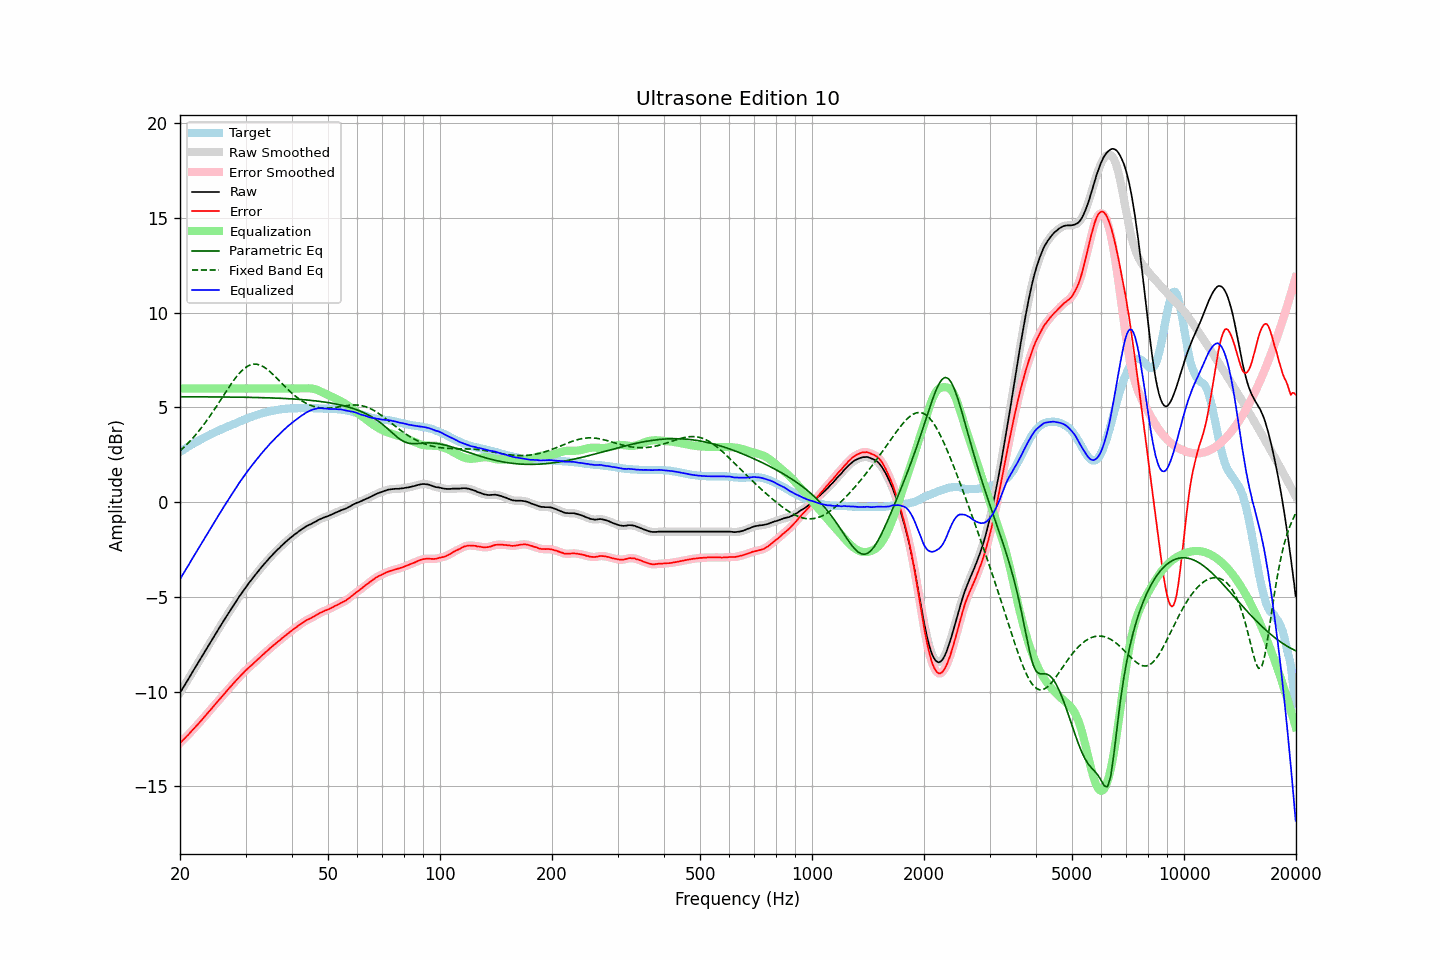

The data file committed next to this chart (first rows):
frequency, raw, error, smoothed, error_smoothed, equalization, parametric_eq, fixed_band_eq, equalized_raw, equalized_smoothed, target
20.00, -10.06, -12.71, -10.06, -12.71, 6.00, 5.56, 2.70, -4.06, -4.06, 2.65
20.20, -9.92, -12.63, -9.92, -12.63, 6.00, 5.56, 2.78, -3.92, -3.92, 2.71
20.40, -9.78, -12.54, -9.78, -12.54, 6.00, 5.56, 2.86, -3.78, -3.78, 2.76
20.61, -9.65, -12.46, -9.64, -12.46, 6.00, 5.56, 2.94, -3.65, -3.64, 2.81
20.81, -9.50, -12.37, -9.50, -12.37, 6.00, 5.56, 3.03, -3.50, -3.50, 2.87
21.02, -9.36, -12.29, -9.36, -12.28, 6.00, 5.56, 3.11, -3.36, -3.36, 2.93
21.23, -9.22, -12.20, -9.22, -12.19, 6.00, 5.56, 3.20, -3.22, -3.22, 2.97
21.44, -9.07, -12.10, -9.08, -12.10, 6.00, 5.56, 3.29, -3.07, -3.08, 3.02
21.66, -8.93, -12.01, -8.93, -12.01, 6.00, 5.56, 3.39, -2.93, -2.93, 3.07
21.87, -8.79, -11.91, -8.79, -11.92, 6.00, 5.56, 3.48, -2.79, -2.79, 3.12
22.09, -8.65, -11.82, -8.65, -11.82, 6.00, 5.56, 3.58, -2.65, -2.65, 3.17
22.31, -8.51, -11.73, -8.51, -11.73, 6.00, 5.56, 3.68, -2.51, -2.51, 3.22
22.54, -8.37, -11.64, -8.37, -11.64, 6.00, 5.56, 3.79, -2.37, -2.37, 3.26
22.76, -8.23, -11.54, -8.23, -11.54, 6.00, 5.56, 3.90, -2.23, -2.23, 3.31
22.99, -8.09, -11.44, -8.09, -11.44, 6.00, 5.56, 4.00, -2.09, -2.09, 3.35
23.22, -7.94, -11.34, -7.95, -11.34, 6.00, 5.56, 4.12, -1.94, -1.95, 3.40
23.45, -7.80, -11.24, -7.80, -11.25, 6.00, 5.56, 4.23, -1.80, -1.80, 3.44
23.69, -7.66, -11.15, -7.66, -11.15, 6.00, 5.56, 4.35, -1.66, -1.66, 3.49
23.92, -7.52, -11.05, -7.52, -11.05, 6.00, 5.56, 4.47, -1.52, -1.52, 3.53
24.16, -7.38, -10.96, -7.38, -10.96, 6.00, 5.56, 4.59, -1.38, -1.38, 3.58
24.40, -7.24, -10.86, -7.24, -10.86, 6.00, 5.55, 4.71, -1.24, -1.24, 3.62
24.65, -7.10, -10.76, -7.10, -10.76, 6.00, 5.55, 4.84, -1.10, -1.10, 3.66
24.89, -6.96, -10.66, -6.96, -10.66, 6.00, 5.55, 4.97, -0.96, -0.96, 3.70
25.14, -6.82, -10.56, -6.82, -10.56, 6.00, 5.55, 5.10, -0.82, -0.82, 3.74
25.39, -6.68, -10.46, -6.68, -10.46, 6.00, 5.55, 5.23, -0.68, -0.68, 3.78
25.65, -6.55, -10.37, -6.55, -10.36, 6.00, 5.55, 5.36, -0.55, -0.55, 3.82
25.91, -6.42, -10.27, -6.41, -10.27, 6.00, 5.55, 5.49, -0.42, -0.41, 3.85
26.16, -6.27, -10.16, -6.28, -10.17, 6.00, 5.55, 5.62, -0.27, -0.28, 3.89
26.43, -6.14, -10.07, -6.14, -10.07, 6.00, 5.55, 5.75, -0.14, -0.14, 3.92
26.69, -6.01, -9.97, -6.01, -9.97, 6.00, 5.55, 5.88, -0.01, -0.01, 3.96
26.96, -5.87, -9.88, -5.88, -9.87, 6.00, 5.55, 6.01, 0.13, 0.12, 4.00
27.23, -5.74, -9.77, -5.74, -9.78, 6.00, 5.55, 6.14, 0.26, 0.26, 4.03
27.50, -5.61, -9.68, -5.61, -9.68, 6.00, 5.55, 6.26, 0.39, 0.39, 4.07
27.77, -5.48, -9.59, -5.48, -9.59, 6.00, 5.55, 6.38, 0.52, 0.52, 4.11
28.05, -5.35, -9.49, -5.35, -9.49, 6.00, 5.54, 6.50, 0.65, 0.65, 4.14
28.33, -5.22, -9.40, -5.22, -9.40, 6.00, 5.54, 6.61, 0.78, 0.78, 4.18
28.62, -5.09, -9.31, -5.09, -9.31, 6.00, 5.54, 6.71, 0.91, 0.91, 4.22
28.90, -4.96, -9.22, -4.97, -9.22, 6.00, 5.54, 6.81, 1.04, 1.03, 4.26
29.19, -4.84, -9.13, -4.84, -9.13, 6.00, 5.54, 6.90, 1.16, 1.16, 4.28
29.48, -4.72, -9.04, -4.72, -9.04, 6.00, 5.54, 6.98, 1.28, 1.28, 4.32
29.78, -4.59, -8.96, -4.60, -8.95, 6.00, 5.54, 7.06, 1.41, 1.40, 4.36
30.08, -4.47, -8.86, -4.48, -8.87, 6.00, 5.54, 7.12, 1.53, 1.52, 4.39
30.38, -4.36, -8.79, -4.36, -8.79, 6.00, 5.53, 7.17, 1.64, 1.64, 4.43
30.68, -4.25, -8.71, -4.25, -8.71, 6.00, 5.53, 7.21, 1.75, 1.75, 4.46
30.99, -4.14, -8.64, -4.15, -8.64, 6.00, 5.53, 7.25, 1.86, 1.85, 4.50
31.30, -4.04, -8.57, -4.04, -8.56, 6.00, 5.53, 7.27, 1.96, 1.96, 4.53
31.61, -3.93, -8.49, -3.93, -8.49, 6.00, 5.53, 7.28, 2.07, 2.07, 4.55
31.93, -3.82, -8.41, -3.82, -8.41, 6.00, 5.53, 7.28, 2.18, 2.18, 4.58
32.24, -3.71, -8.32, -3.71, -8.33, 6.00, 5.52, 7.28, 2.29, 2.29, 4.61
32.57, -3.61, -8.25, -3.61, -8.25, 6.00, 5.52, 7.25, 2.39, 2.39, 4.64
32.89, -3.50, -8.17, -3.50, -8.17, 6.00, 5.52, 7.23, 2.50, 2.50, 4.67
33.22, -3.40, -8.09, -3.40, -8.09, 6.00, 5.52, 7.19, 2.60, 2.60, 4.69
33.55, -3.30, -8.02, -3.30, -8.01, 6.00, 5.51, 7.14, 2.70, 2.70, 4.71
33.89, -3.20, -7.93, -3.21, -7.94, 6.00, 5.51, 7.09, 2.80, 2.79, 4.73
34.23, -3.11, -7.86, -3.11, -7.86, 6.00, 5.51, 7.03, 2.89, 2.89, 4.75
34.57, -3.01, -7.79, -3.01, -7.79, 6.00, 5.51, 6.96, 2.99, 2.99, 4.78
34.92, -2.91, -7.71, -2.92, -7.71, 6.00, 5.50, 6.89, 3.09, 3.08, 4.80
35.27, -2.82, -7.64, -2.82, -7.64, 6.00, 5.50, 6.81, 3.18, 3.18, 4.81
35.62, -2.73, -7.56, -2.73, -7.57, 6.00, 5.50, 6.73, 3.27, 3.27, 4.83
35.97, -2.65, -7.50, -2.65, -7.49, 6.00, 5.49, 6.65, 3.35, 3.35, 4.85
... 635 more rows
